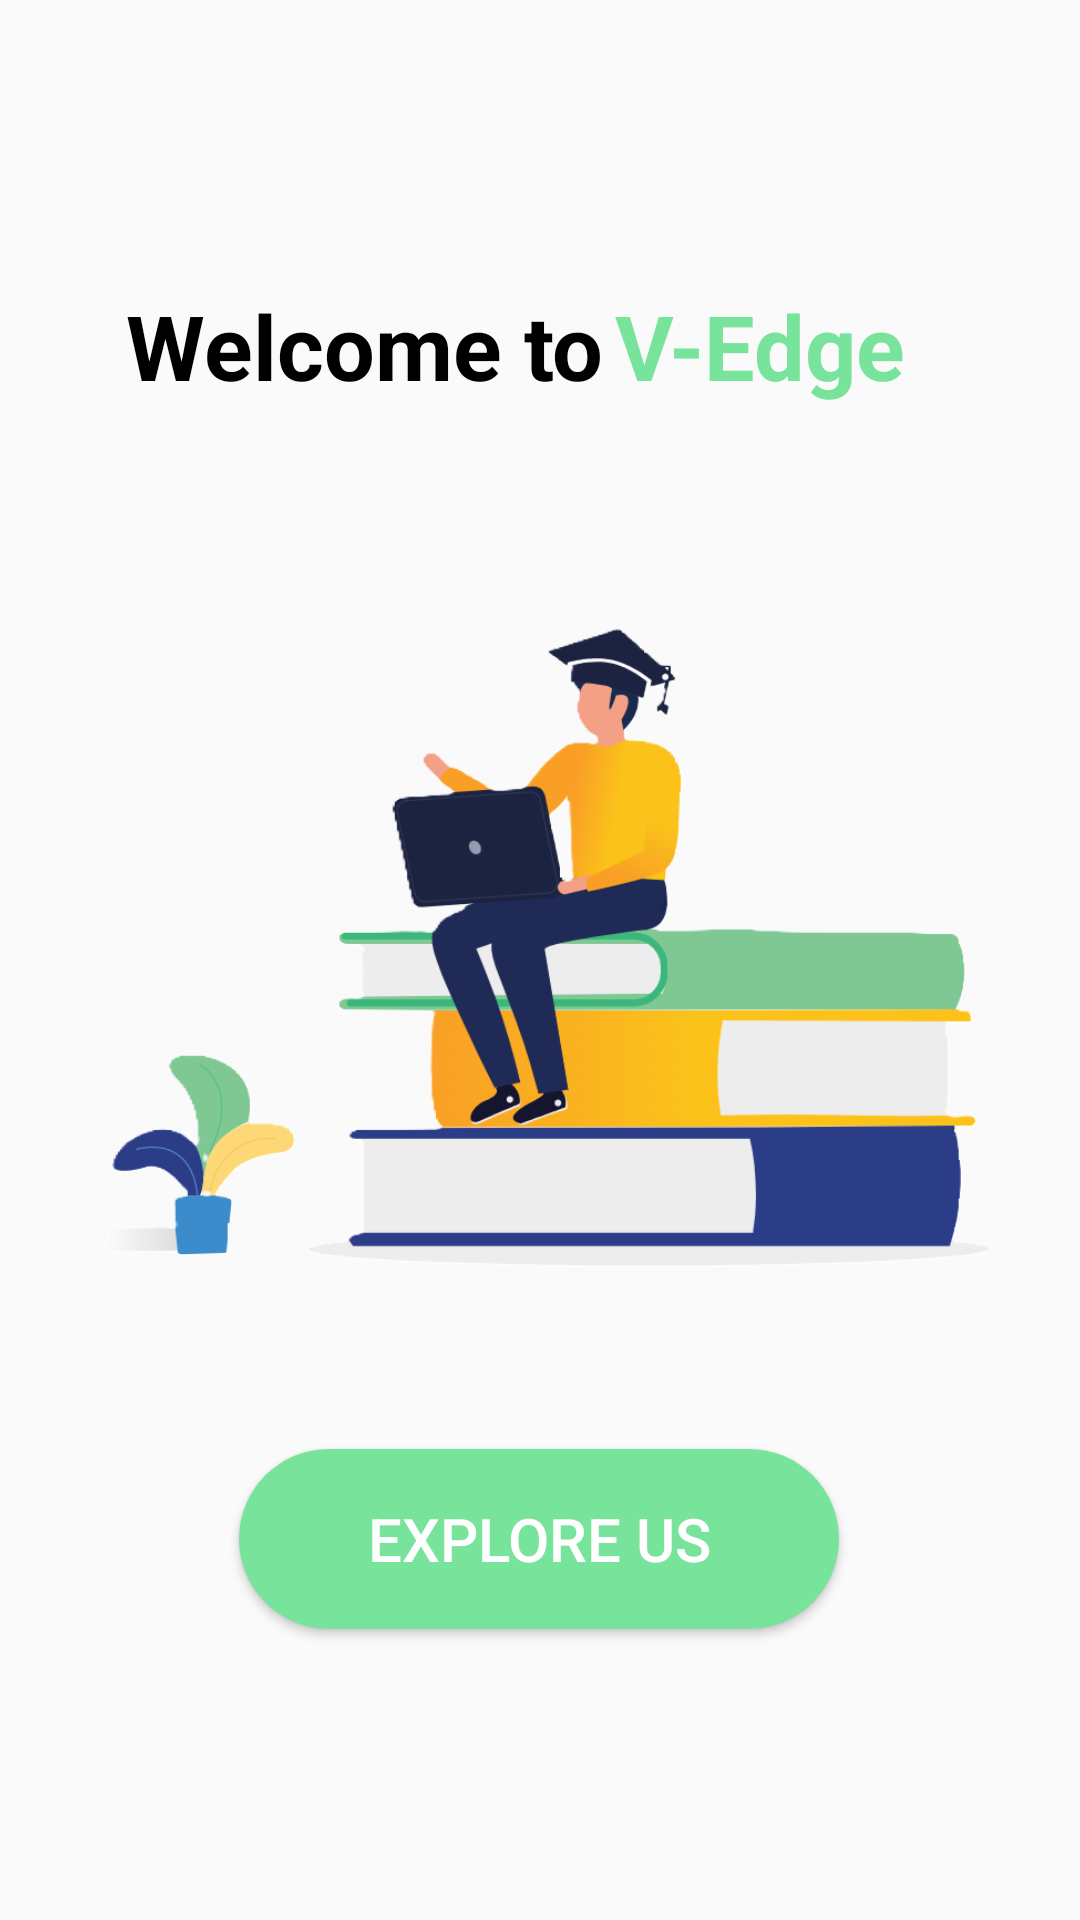

Here is an Android app screen rendered from its layout file. Give the layout XML and the strings, colors and styles it references.
<!-- AndroidManifest.xml: application theme Theme.Restart -->
<!-- res/layout/activity_main.xml -->
<?xml version="1.0" encoding="utf-8"?>
<ScrollView
    xmlns:android="http://schemas.android.com/apk/res/android"
    xmlns:app="http://schemas.android.com/apk/res-auto"
    xmlns:tools="http://schemas.android.com/tools"
    android:layout_width="match_parent"
    android:layout_height="match_parent"
    tools:layout_editor_absoluteX="1dp"
    tools:layout_editor_absoluteY="1dp"
    android:fillViewport="true">
<androidx.constraintlayout.widget.ConstraintLayout
    android:id="@+id/main"
    android:layout_width="match_parent"
    android:layout_height="match_parent"
    tools:context=".MainActivity">
    <TextView
        android:id="@+id/textView2"
        android:layout_width="wrap_content"
        android:layout_height="50dp"
        android:fontFamily="sans-serif"
        android:gravity="center_horizontal"
        android:text="Welcome to"
        android:textAlignment="center"
        android:textColor="@color/black"
        android:textSize="30dp"
        android:textStyle="bold"
        app:layout_constraintBottom_toBottomOf="parent"
        app:layout_constraintEnd_toEndOf="parent"
        app:layout_constraintHorizontal_bias="0.207"
        app:layout_constraintStart_toStartOf="parent"
        app:layout_constraintTop_toTopOf="parent"
        app:layout_constraintVertical_bias="0.161" />

    <TextView
        android:id="@+id/textView3"
        android:layout_width="wrap_content"
        android:layout_height="50dp"
        android:fontFamily="sans-serif"
        android:gravity="center_horizontal"
        android:text="V-Edge"
        android:textAlignment="center"
        android:textColor="#78e39b"
        android:textSize="30dp"
        android:textStyle="bold"
        app:layout_constraintBottom_toBottomOf="parent"
        app:layout_constraintEnd_toEndOf="parent"
        app:layout_constraintHorizontal_bias="0.777"
        app:layout_constraintStart_toStartOf="parent"
        app:layout_constraintTop_toTopOf="parent"
        app:layout_constraintVertical_bias="0.161" />

    <Button
        android:id="@+id/button2"
        android:layout_width="200dp"
        android:layout_height="60dp"
        android:textSize="20dp"
        android:text="Explore Us"
        android:textColor="@color/white"
        android:background="@drawable/round"
        app:layout_constraintBottom_toBottomOf="parent"
        app:layout_constraintEnd_toEndOf="parent"
        app:layout_constraintHorizontal_bias="0.498"
        app:layout_constraintStart_toStartOf="parent"
        app:layout_constraintTop_toTopOf="parent"
        app:layout_constraintVertical_bias="0.833" />

    <ImageView
        android:id="@+id/imageView3"
        android:layout_width="350dp"
        android:layout_height="300dp"
        app:layout_constraintBottom_toBottomOf="parent"
        app:layout_constraintEnd_toEndOf="parent"
        app:layout_constraintStart_toStartOf="parent"
        app:layout_constraintTop_toTopOf="parent"
        app:srcCompat="@drawable/start" />




</androidx.constraintlayout.widget.ConstraintLayout>

    </ScrollView>
<!-- resources referenced by this layout -->
<resources>
  <!-- drawable round (drawable) -->
  <?xml version="1.0" encoding="utf-8"?>
  <shape
      xmlns:android="http://schemas.android.com/apk/res/android"
      android:shape="rectangle">
      <solid android:color="#78e39b"/>
      <corners android:topLeftRadius="50dp"
          android:topRightRadius="50dp"
          android:bottomRightRadius="50dp"
          android:bottomLeftRadius="50dp"/>
  
  </shape>
  <!-- drawable start: png bitmap (drawable, 84864 bytes) -->
  <style name="Theme.Restart" parent="Base.Theme.Restart" />
  <style name="Base.Theme.Restart" parent="Theme.AppCompat.Light.NoActionBar">
          
          
      </style>
  <!-- not gathered from this repository: default colours our renderer supplied (Android Studio template values) -->
  <color name="black">#FF000000</color>
  <color name="white">#FFFFFFFF</color>
</resources>
